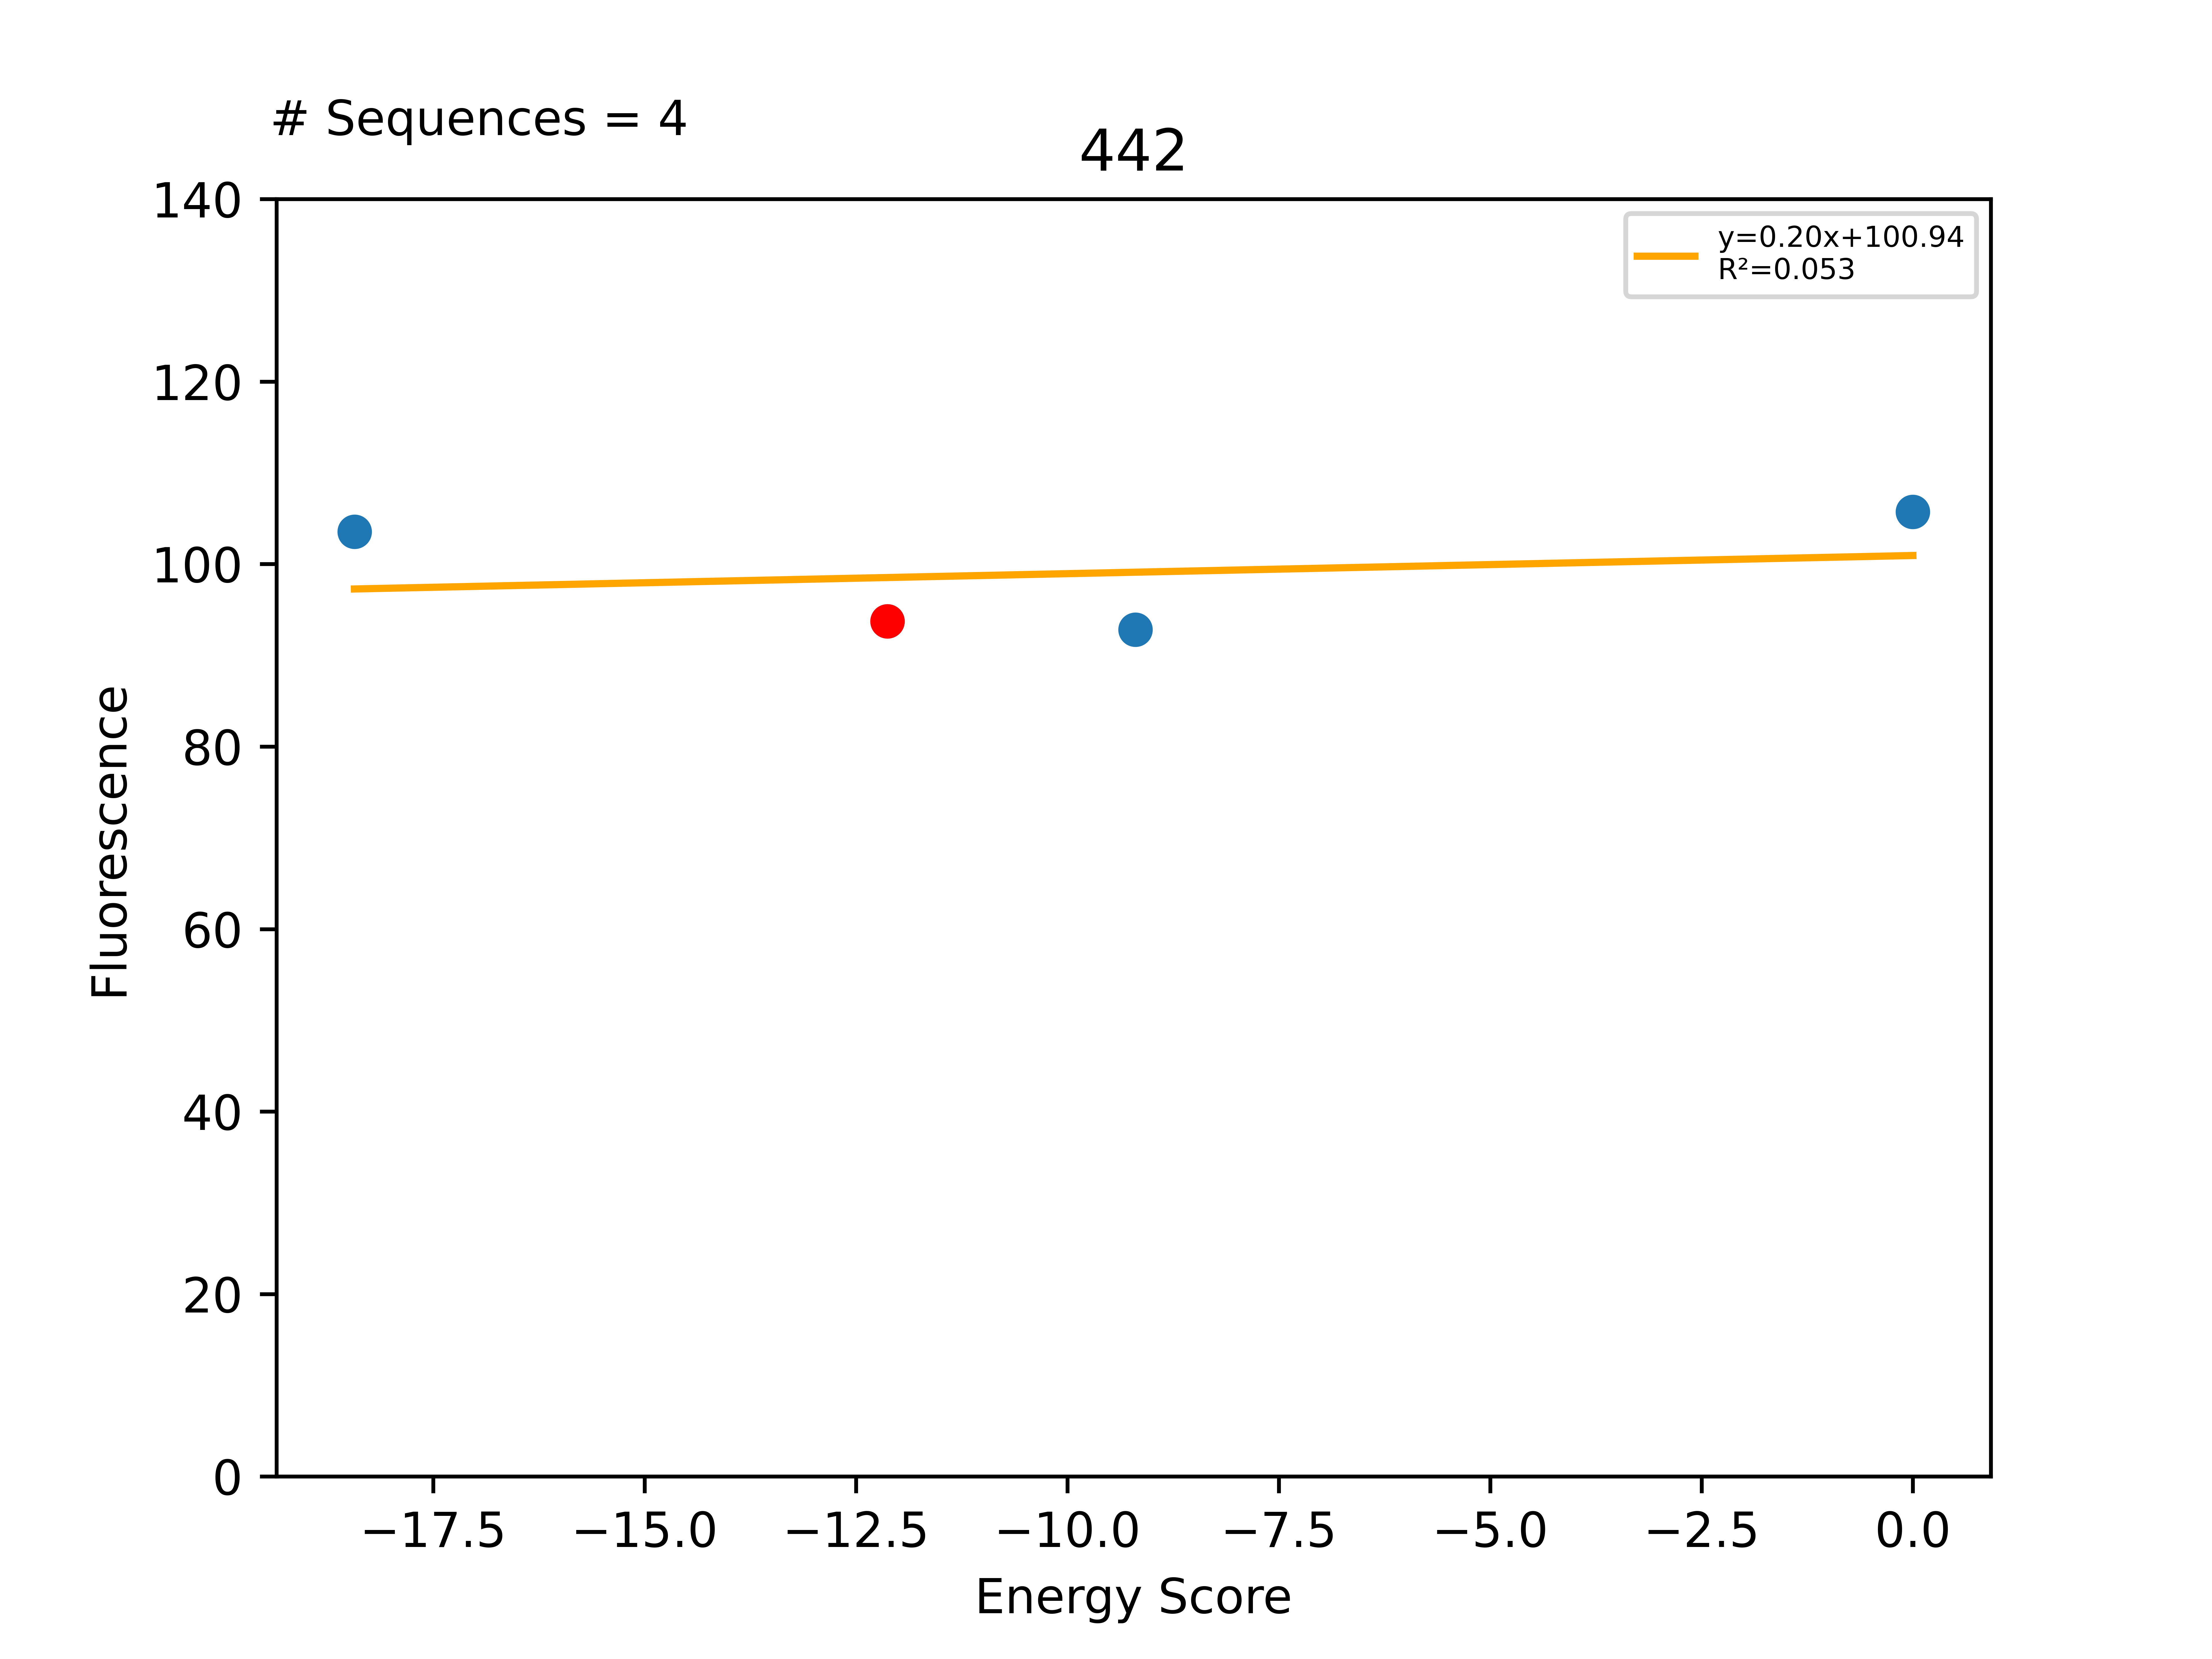

The table this chart was drawn from, first rows:
Sequence, EnergyScore, Fluorescence, FluorStdDev, PercentGpa, PercentGpaStdDev, MaltosePercentDiff, Dimer, Monomer, DimerDiff, VDWDimer, VDWDiff, HBONDDimer, HBONDDiff, IMM1Dimer, IMM1Diff, SequenceProbability, DimerSasa, MonomerSasa, startXShift, xShift, xShiftDiff, startCrossingAngle, crossingAngle
LLLLLITYLVGTWLSLLLILI, -18.43, 113712, 11462, 103.6, 10.44, -100.0, -405.2, -386.7, -18.61, -64.71, -6.74, -96.1, -13.82, -244.3, 1.946, 4.88191e-05, 3948, 4812, 7.79, 7.825, -0.03461, -65.58, -67.96
LLLLLITYLVGFWLSLLLILI, -12.13, 102915, 16614, 93.73, 15.13, -100.0, -386.5, -374.4, -1.47, -57.97, -0.1533, -82.28, -1.615, -246.3, 0.2981, 0.0001108, 4177, 0.0, 7.79, 7.825, -0.03461, -65.58, -67.96
LLLLLITYLVGAWLSLLLILI, -9.195, 101931, 10691, 92.83, 9.737, -67.63, -390.4, -381.2, -3.841, -66.97, -9, -82.27, 0.002929, -241.1, 5.156, 0.0001251, 3968, 4802, 7.79, 7.825, -0.03461, -65.58, -67.96
LLLLLIWYLVGFWLSLLLILI, 0.0, 116089, 20355, 105.7, 18.54, -100.0, -375.2, -375.5, 11.33, -56.69, 1.286, -68.6, 13.68, -249.9, -3.634, 2.36545e-05, 3926, 5092, 7.79, 7.825, -0.03461, -65.58, -67.96
